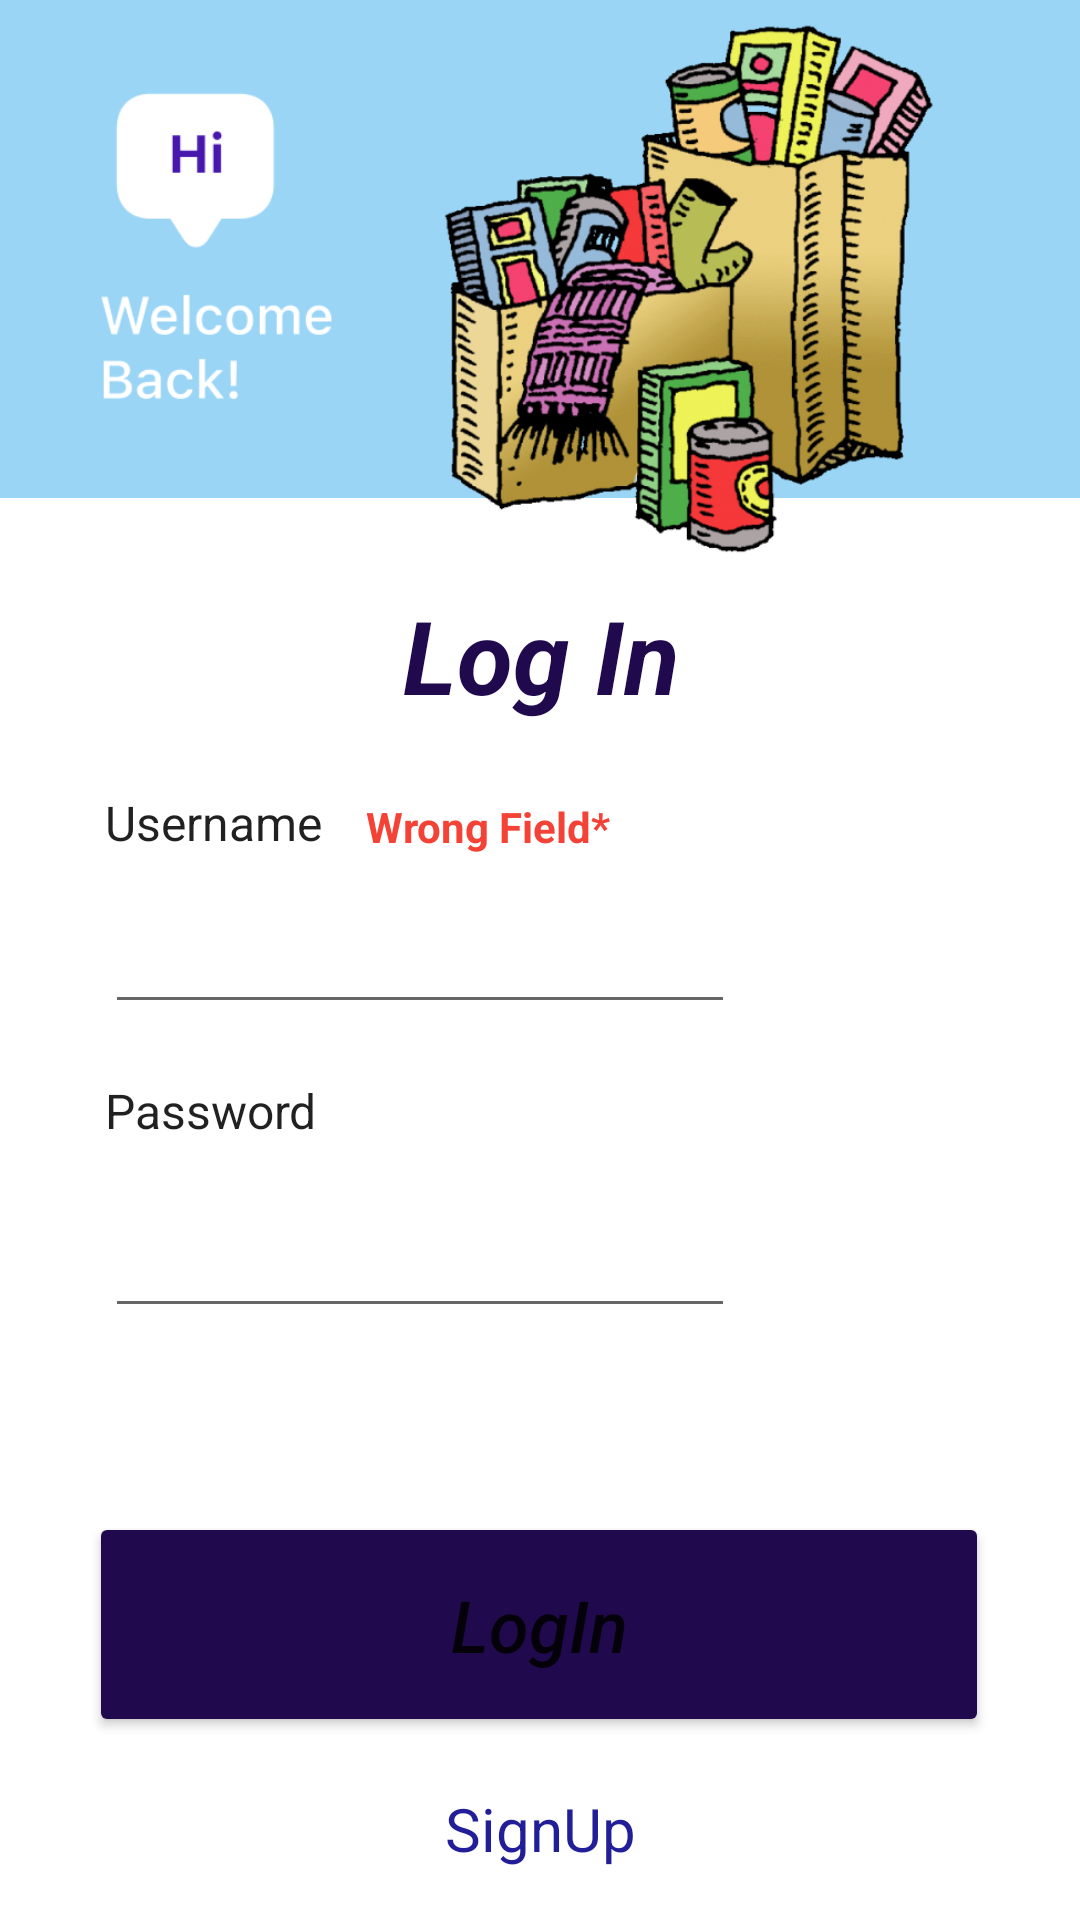

Layout XML and referenced resources for this Android screen:
<!-- AndroidManifest.xml: application theme Theme.Foodify -->
<!-- res/layout/login.xml -->
<?xml version="1.0" encoding="utf-8"?>
<androidx.constraintlayout.widget.ConstraintLayout xmlns:android="http://schemas.android.com/apk/res/android"
    xmlns:app="http://schemas.android.com/apk/res-auto"
    xmlns:tools="http://schemas.android.com/tools"
    android:layout_width="match_parent"
    android:layout_height="match_parent"
    android:background="#9AD5F6"
    android:backgroundTint="#9AD5F6">

    <View
        android:id="@+id/view"
        android:layout_width="409dp"
        android:layout_height="474dp"
        android:background="@drawable/box"
        app:layout_constraintBottom_toBottomOf="parent"
        app:layout_constraintEnd_toEndOf="parent"
        app:layout_constraintStart_toStartOf="parent"
        app:layout_constraintTop_toTopOf="parent"
        app:layout_constraintVertical_bias="1.0" />

    <ImageView
        android:id="@+id/imageView"
        android:layout_width="200dp"
        android:layout_height="200dp"
        app:layout_constraintBottom_toTopOf="@+id/view"
        app:layout_constraintEnd_toEndOf="parent"
        app:layout_constraintHorizontal_bias="0.853"
        app:layout_constraintStart_toStartOf="parent"
        app:layout_constraintTop_toTopOf="parent"
        app:layout_constraintVertical_bias="0.431"
        app:srcCompat="@drawable/login" />

    <ImageView
        android:id="@+id/imageView8"
        android:layout_width="100dp"
        android:layout_height="150dp"
        app:layout_constraintBottom_toTopOf="@+id/view"
        app:layout_constraintEnd_toStartOf="@+id/imageView"
        app:layout_constraintHorizontal_bias="0.537"
        app:layout_constraintStart_toStartOf="parent"
        app:layout_constraintTop_toTopOf="parent"
        app:layout_constraintVertical_bias="0.694"
        app:srcCompat="@drawable/hi" />

    <TextView
        android:id="@+id/sign"
        android:layout_width="wrap_content"
        android:layout_height="wrap_content"
        android:text="Log In"
        android:textAlignment="center"
        android:textColor="#200A4D"
        android:textSize="34sp"
        android:textStyle="bold|italic"
        app:layout_constraintBottom_toBottomOf="@+id/view"
        app:layout_constraintEnd_toEndOf="@+id/view"
        app:layout_constraintStart_toStartOf="@+id/view"
        app:layout_constraintTop_toTopOf="@+id/view"
        app:layout_constraintVertical_bias="0.069" />

    <TextView
        android:id="@+id/textView3"
        android:layout_width="wrap_content"
        android:layout_height="wrap_content"
        android:text="Username"
        android:textAppearance="@style/TextAppearance.AppCompat.Body1"
        android:textSize="16sp"
        app:layout_constraintBottom_toBottomOf="parent"
        app:layout_constraintEnd_toEndOf="parent"
        app:layout_constraintHorizontal_bias="0.122"
        app:layout_constraintStart_toStartOf="parent"
        app:layout_constraintTop_toTopOf="@+id/view"
        app:layout_constraintVertical_bias="0.215" />

    <EditText
        android:id="@+id/email_log"
        android:layout_width="wrap_content"
        android:layout_height="wrap_content"
        android:ems="10"
        android:inputType="textPersonName"
        app:layout_constraintBottom_toBottomOf="parent"
        app:layout_constraintEnd_toEndOf="parent"
        app:layout_constraintHorizontal_bias="0.0"
        app:layout_constraintStart_toStartOf="@+id/textView3"
        app:layout_constraintTop_toBottomOf="@+id/textView3"
        app:layout_constraintVertical_bias="0.048" />

    <TextView
        android:id="@+id/textView4"
        android:layout_width="wrap_content"
        android:layout_height="wrap_content"
        android:text="Password"
        android:textAppearance="@style/TextAppearance.AppCompat.Body1"
        android:textSize="16sp"
        app:layout_constraintBottom_toBottomOf="@+id/view"
        app:layout_constraintEnd_toEndOf="@+id/view"
        app:layout_constraintHorizontal_bias="0.0"
        app:layout_constraintStart_toStartOf="@+id/textView3"
        app:layout_constraintTop_toBottomOf="@+id/email_log"
        app:layout_constraintVertical_bias="0.065" />

    <TextView
        android:id="@+id/signup"
        android:layout_width="wrap_content"
        android:layout_height="wrap_content"
        android:onClick="signup"
        android:text="SignUp"
        android:textColor="#211E97"
        android:textSize="20sp"
        app:layout_constraintBottom_toBottomOf="parent"
        app:layout_constraintEnd_toEndOf="parent"
        app:layout_constraintStart_toStartOf="parent"
        app:layout_constraintTop_toBottomOf="@+id/button" />

    <EditText
        android:id="@+id/password_log"
        android:layout_width="wrap_content"
        android:layout_height="wrap_content"
        android:ems="10"
        android:inputType="textPersonName"
        android:password="true"
        app:layout_constraintBottom_toBottomOf="parent"
        app:layout_constraintEnd_toEndOf="parent"
        app:layout_constraintHorizontal_bias="0.0"
        app:layout_constraintStart_toStartOf="@+id/textView4"
        app:layout_constraintTop_toBottomOf="@+id/textView4"
        app:layout_constraintVertical_bias="0.093" />

    <TextView
        android:id="@+id/error_email"
        android:layout_width="wrap_content"
        android:layout_height="wrap_content"
        android:layout_marginTop="100dp"
        android:text="Wrong Field*"
        android:textColor="#F44336"
        android:textStyle="bold"
        app:layout_constraintBottom_toTopOf="@+id/email_log"
        app:layout_constraintEnd_toEndOf="parent"
        app:layout_constraintHorizontal_bias="0.086"
        app:layout_constraintStart_toEndOf="@+id/textView3"
        app:layout_constraintTop_toTopOf="@+id/view"
        app:layout_constraintVertical_bias="0.0" />

    <TextView
        android:id="@+id/error_password"
        android:layout_width="wrap_content"
        android:layout_height="wrap_content"
        android:layout_marginTop="192dp"
        android:text="Wrong Field*"
        android:textColor="#F44336"
        android:textStyle="bold"
        app:layout_constraintBottom_toTopOf="@+id/email_log"
        app:layout_constraintEnd_toEndOf="parent"
        app:layout_constraintHorizontal_bias="0.189"
        app:layout_constraintStart_toEndOf="@+id/textView3"
        app:layout_constraintTop_toTopOf="@+id/view"
        app:layout_constraintVertical_bias="0.09" />

    <Button
        android:id="@+id/button"
        android:layout_width="300dp"
        android:layout_height="75dp"
        android:backgroundTint="#200A4D"
        android:onClick="login"
        android:text="LogIn"
        android:textAlignment="center"
        android:textAllCaps="false"
        android:textSize="24sp"
        android:textStyle="italic"
        app:layout_constraintBottom_toBottomOf="parent"
        app:layout_constraintEnd_toEndOf="parent"
        app:layout_constraintHorizontal_bias="0.495"
        app:layout_constraintStart_toStartOf="parent"
        app:layout_constraintTop_toTopOf="@+id/view"
        app:layout_constraintVertical_bias="0.847" />



</androidx.constraintlayout.widget.ConstraintLayout>
<!-- resources referenced by this layout -->
<resources>
  <!-- drawable box (drawable) -->
  <?xml version="1.0" encoding="utf-8"?>
  <selector xmlns:android="http://schemas.android.com/apk/res/android">
  
      <item>
              <shape android:shape="rectangle">
                  <solid android:color="#FFFFFF"/>
                  <corners android:topLeftRadius="20dp"
                      android:topRightRadius="20dp"
                      android:bottomRightRadius="20dp"
                      android:bottomLeftRadius="20dp"/>
  
              </shape>
          </item>
  
  </selector>
  <!-- drawable hi: png bitmap (drawable-v24, 5535 bytes) -->
  <!-- drawable login: png bitmap (drawable-v24, 242535 bytes) -->
  <style name="Theme.Foodify" parent="Theme.MaterialComponents.DayNight.DarkActionBar">
          
          <item name="colorPrimary">@color/purple_500</item>
          <item name="colorPrimaryVariant">@color/purple_700</item>
          <item name="colorOnPrimary">@color/white</item>
          
          <item name="colorSecondary">@color/teal_200</item>
          <item name="colorSecondaryVariant">@color/teal_700</item>
          <item name="colorOnSecondary">@color/black</item>
          
          <item name="android:statusBarColor" tools:targetApi="l">?attr/colorPrimaryVariant</item>
          
      </style>
  <!-- not gathered from this repository: default colours our renderer supplied (Android Studio template values) -->
  <color name="purple_500">#FF6200EE</color>
  <color name="purple_700">#FF3700B3</color>
  <color name="teal_200">#FF03DAC5</color>
  <color name="teal_700">#FF018786</color>
  <color name="black">#FF000000</color>
  <color name="white">#FFFFFFFF</color>
</resources>
